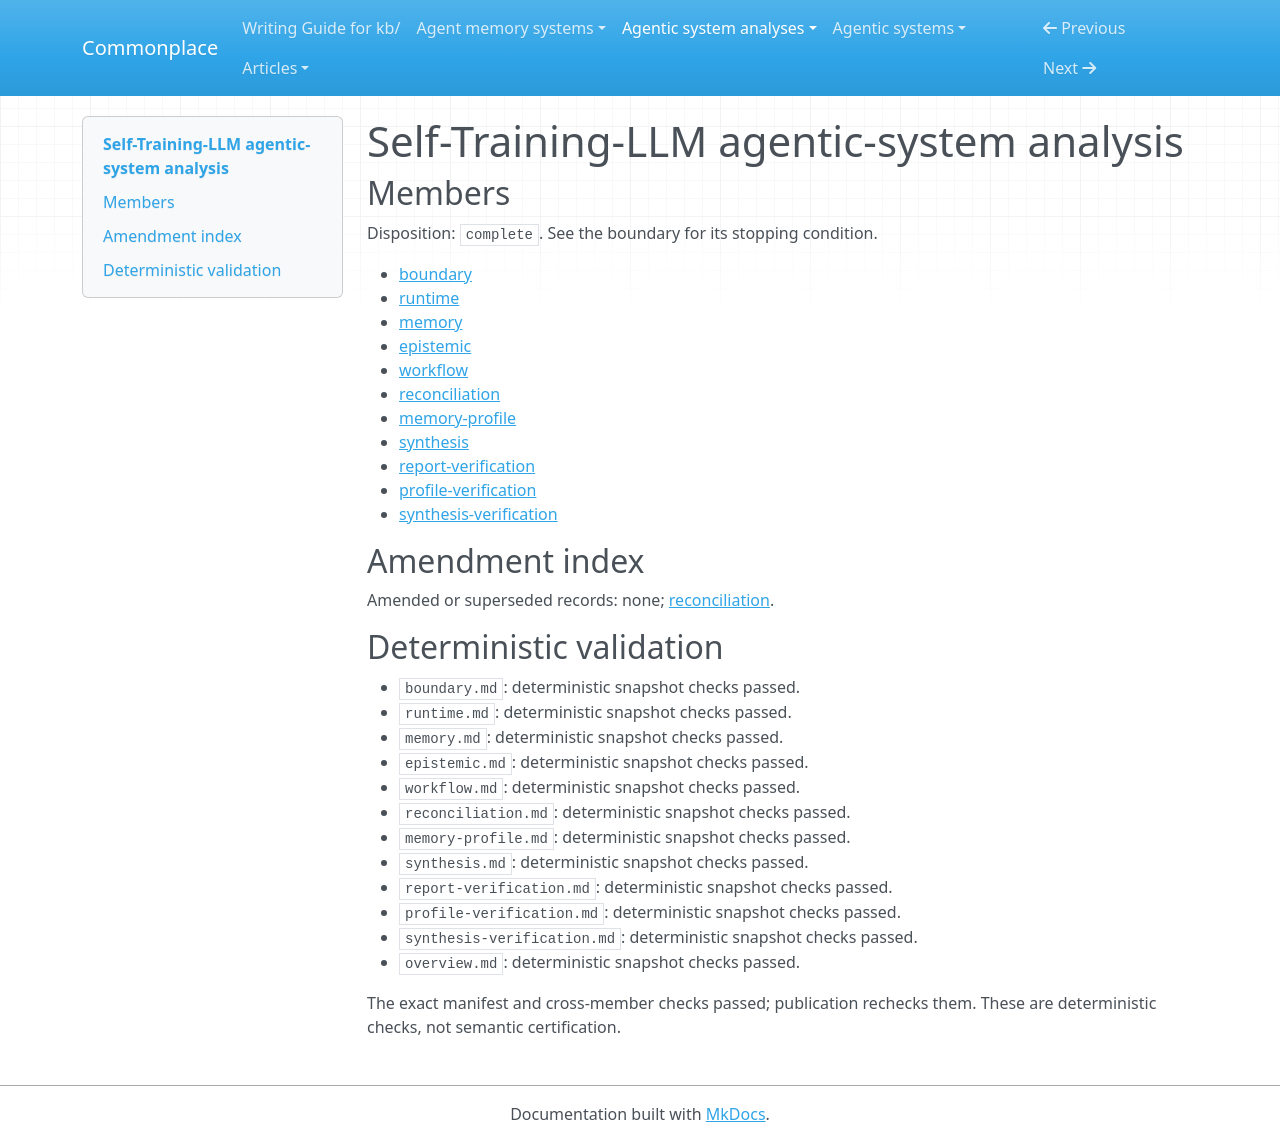

repository: zby/commonplace · page: agentic-system-analyses/retained/self-training-llm/overview/index.html · generator: mkdocs

---
type: agentic-system-analyses/types/agentic-system-analysis-overview.md
description: Self-Training-LLM wires generated answers and consistency scores into
  SFT/DPO checkpoints and later inference; operator-mediated stages do not demonstrate
  factual or learning gains.
run-id: AAS-2026-10-15-self-training-llm-5b5ee621bde2-01
result-disposition: complete
target-class: builder or improvement plane
boundary-kind: whole-system
reviewed-boundary: 97839b29d0fd8bb474f5549fa3e9d6ca504732e0
analysis-cutoff: '2026-10-15'
evidence-tier: code-grounded
system: Self-Training-LLM
run-date: '2026-10-15'
inputs-commit: a568c6dc489ad546374536b642c3889ce23149a8
---

# Self-Training-LLM agentic-system analysis

## Members

Disposition: `complete`. See the boundary for its stopping condition.

- [boundary](./boundary.md)
- [runtime](./runtime.md)
- [memory](./memory.md)
- [epistemic](./epistemic.md)
- [workflow](./workflow.md)
- [reconciliation](./reconciliation.md)
- [memory-profile](./memory-profile.md)
- [synthesis](./synthesis.md)
- [report-verification](./report-verification.md)
- [profile-verification](./profile-verification.md)
- [synthesis-verification](./synthesis-verification.md)

## Amendment index

Amended or superseded records: none; [reconciliation](reconciliation.md).

## Deterministic validation

- `boundary.md`: deterministic snapshot checks passed.
- `runtime.md`: deterministic snapshot checks passed.
- `memory.md`: deterministic snapshot checks passed.
- `epistemic.md`: deterministic snapshot checks passed.
- `workflow.md`: deterministic snapshot checks passed.
- `reconciliation.md`: deterministic snapshot checks passed.
- `memory-profile.md`: deterministic snapshot checks passed.
- `synthesis.md`: deterministic snapshot checks passed.
- `report-verification.md`: deterministic snapshot checks passed.
- `profile-verification.md`: deterministic snapshot checks passed.
- `synthesis-verification.md`: deterministic snapshot checks passed.
- `overview.md`: deterministic snapshot checks passed.

The exact manifest and cross-member checks passed; publication rechecks them. These are deterministic checks, not semantic certification.
